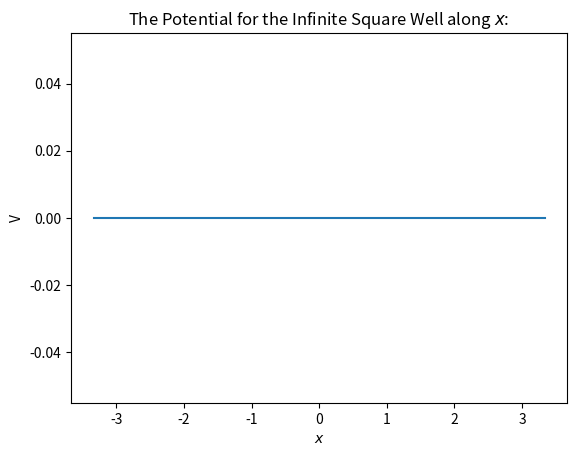
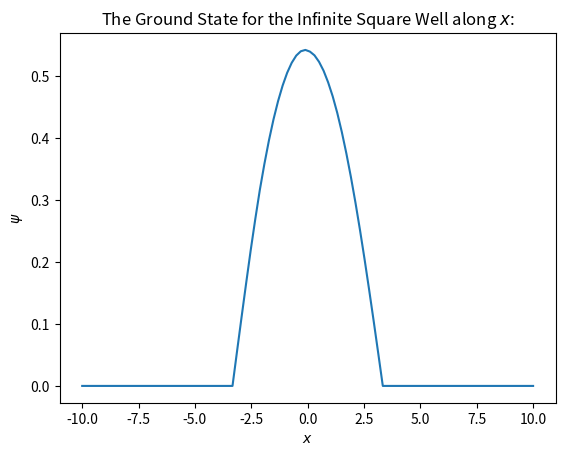
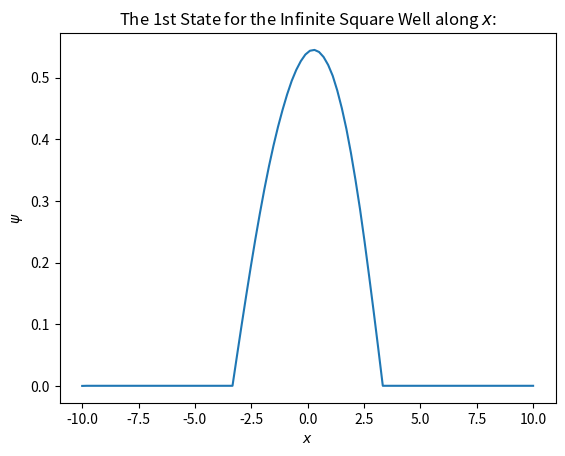
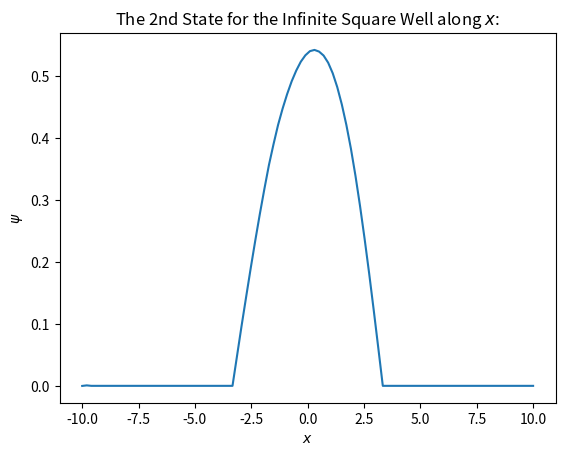

The script that saved these images, in order:
import random
import time

import matplotlib.pyplot as plt
from mpl_toolkits.mplot3d import axes3d
import numpy as np
import scipy.linalg as la
import scipy.sparse as spr

# global constants:
hbar = 6.582119569 * 10 ** -16  # 6.582119569x10^-16 (from wikipedia)
# electron
m = 9.1093826 * 10 ** -31  # 9.1093837015(28)x10^-31
factor = -(hbar ** 2) / (2 * m)

th = {1: "st", 2: "nd", 3: "rd"}
global DEV2
axes = ("x", "y", "z", "w", "q", "r", "s", "t", "u", "v")
pot_sys_name = "Infinite Square Well"
colour_map = "autumn"


def normalise(psi: np.ndarray, dr: float) -> np.ndarray:
    # integrate using the rectangular rule
    norm = (psi * psi).sum() * dr
    norm_psi = psi / np.sqrt(norm)
    return norm_psi


def dev_mat(D: int, N: int, axis_number: int, dr: float) -> np.ndarray:
    # cap axis_number in range to prevent errors.
    axis_number %= D

    num_repeats = D - (axis_number + 1)
    # The general pattern for a derivative matrix along the axis: axis_number, for a num_axes number of
    # dimensions, each of length N
    diagonals = [[-2] * N ** D,
                 (([1] * N ** axis_number) * (N - 1) + [0] * N ** axis_number) * N ** num_repeats,
                 (([1] * N ** axis_number) * (N - 1) + [0] * N ** axis_number) * N ** num_repeats]
    D_n = spr.diags(diagonals, [0, -N ** axis_number, N ** axis_number], shape=(N ** D, N ** D))

    return D_n * (dr ** -2)


def gen_DEV2(D: int, N: int, dr: float):
    global DEV2

    DEV2 = None

    for ax in range(D):
        D_n = dev_mat(D, N, ax, dr)
        if DEV2 is None:
            DEV2 = D_n
        else:
            DEV2 += D_n


def energy(psi: np.ndarray, V: np.ndarray, dr: float) -> float:
    # when V is inf, wil get an invalid value error at runtime, not an issue, is sorted in filtering below:
    Vp = V * psi
    # filter out nan values in Vp
    Vp = np.where(np.isfinite(Vp), Vp, 0)
    # A is the 2nd derivative matrix.
    Tp = factor * (DEV2 @ psi)

    return (psi * (Tp + Vp)).sum() * dr


def potential(r: np.ndarray) -> np.ndarray:
    V = r.copy()
    for i in range(len(r)):
        length = len(r[i])
        third = length // 3

        addition = int(abs((third - (length / 3))) * 3)

        mid, bef = np.zeros(third + addition), np.linspace(np.inf, np.inf, third)
        # mid, bef = np.zeros(third + addition), np.linspace(10, 10, third)
        aft = bef.copy()
        # return np.concatenate((bef, mid, aft))
        V[i] = np.concatenate((bef, mid, aft))

    # V = np.zeros(r.shape)
    # V = np.sum(0.5 * r ** 2, axis=0)
    return V


def nth_state(r: np.ndarray, dr: float, D: int, N: int, num_iterations: int,
              prev_psi_linear: np.ndarray, n: int) -> np.ndarray:
    t1 = time.time()

    orthonormal_basis = la.null_space(prev_psi_linear).T

    random.seed("THE-VARIATIONAL-PRINCIPLE")

    V = potential(r)
    V = V.reshape(N ** D)

    psi = 0.5 * r ** 2

    # linearise psi
    psi = psi.reshape(N ** D)

    # Account for infinite values in the potential:
    len_V = len(V)
    nan_indices = [False] * len_V
    for j in range(len_V):
        if not np.isfinite(V[j]):
            a, b = j - 1, j + 1
            if a < 0:
                a = 0
            if b >= len_V:
                b = len_V - 1

            nan_indices[a] = nan_indices[j] = nan_indices[b] = True

    # filter the corresponding psi values to be = 0
    psi = np.where(nan_indices, 0, psi)

    # filter the values in the orthonormal basis to be 0
    for j in range(n - 1):
        nan_indices[j] = False
    orthonormal_basis = np.where(nan_indices, 0, orthonormal_basis)

    prev_E = energy(psi, V, dr)
    print("Initial Energy:", prev_E)

    num_bases = len(orthonormal_basis)
    for i in range(num_iterations):

        rand_index = random.randrange(num_bases)

        rand_change = random.random() * 0.1 * (num_iterations - i) / num_iterations

        if random.random() > 0.5:
            rand_change *= -1

        basis_vector = orthonormal_basis[rand_index]

        psi += basis_vector * rand_change
        psi = normalise(psi, dr)

        new_E = energy(psi, V, dr)
        if new_E < prev_E:
            prev_E = new_E
        else:
            psi -= basis_vector * rand_change
            psi = normalise(psi, dr)

    print("Final Energy:", energy(psi, V, dr))
    t2 = time.time()
    print("The time for the " + str(n) + "th iteration is:", t2 - t1, "s.\n")

    psi = psi.reshape([N] * D)

    # Correction of phase, to bring it to the positive for nicer plotting.
    phase = np.sum(psi) * dr
    if phase < 0:
        psi *= -1

    return psi


def plotting(r, all_psi, D, include_V=False, V=None):
    cmap = plt.cm.get_cmap(colour_map)

    def plot_wireframe(x, y, z, title, zlabel="$\psi$"):
        fig = plt.figure()
        ax = fig.gca(projection="3d")
        ax.plot_wireframe(x, y, z)
        ax.set_zlabel(zlabel)
        plt.title(title)
        plt.xlabel("$x$")
        plt.ylabel("$y$")
        plt.show()

    def plot_surface(x, y, z, title, zlabel="$\psi$"):
        fig = plt.figure()
        ax = fig.gca(projection="3d")
        surf = ax.plot_surface(x, y, z, cmap=cmap)
        fig.colorbar(surf, ax=ax)
        ax.set_zlabel(zlabel)
        plt.title(title)
        plt.xlabel("$x$")
        plt.ylabel("$y$")
        plt.show()

    def plot_img(x, y, z, title):
        plt.contourf(x, y, z, cmap=cmap)
        # plt.contourf(x, y, z)
        plt.colorbar()
        plt.title(title)
        plt.xlabel("$x$")
        plt.ylabel("$y$")
        plt.show()

    def plot_line(x, y, title, ylabel="$\psi$", filename=None):
        plt.plot(x, y)
        plt.xlabel("$x$")
        plt.ylabel(ylabel)
        plt.title(title)
        if filename is not None:
            plt.savefig(filename)
        plt.show()

    def plot_3D_scatter(x, y, z, vals, title):

        fig = plt.figure()
        ax = fig.gca(projection='3d')

        p = ax.scatter3D(x, y, zs=z, c=vals, cmap=colour_map)
        fig.colorbar(p, ax=ax)

        plt.title(title)
        plt.xlabel("$x$")
        plt.ylabel("$y$")
        ax.set_zlabel("$z$")
        plt.show()

    if D == 1:

        num_extra = len(all_psi)

        legend = ["Ground State"]
        for i in range(1, num_extra):
            legend += ["{}{} State".format(i, th.get(i, "th"))]

        if include_V:
            all_psi = np.vstack((V, all_psi))
            legend = ["Potential"] + legend
        for i in range(len(all_psi)):
            title = "The {} for the {} along $x$:".format(legend[i], pot_sys_name)
            fname = "state_{}".format(i - 1)
            state = "$\psi$"
            if legend[i] == "Potential":
                fname = "potential"
                state = "V"
            plot_line(*r, all_psi[i], title, state, fname)

    elif D == 2:

        if include_V:
            title = "The Potential function for the {} along $x$ & $y$".format(pot_sys_name)
            plot_img(*r, V, title)
            plot_wireframe(*r, V, title, "V")
            plot_surface(*r, V, title, "V")

        num_states = len(all_psi)
        for n in range(num_states):
            title = "$\psi_{}$ for the {} along $x$ & $y$".format(n, pot_sys_name)
            plot_img(*r, all_psi[n], title)
            plot_wireframe(*r, all_psi[n], title, "$\psi$")
            plot_surface(*r, all_psi[n], title, "$\psi$")

    elif D == 3:

        if include_V:
            title = "The Potential function for the {} along $x$, $y$ & $z$".format(pot_sys_name)
            plot_3D_scatter(*r, V, title)

        num_states = len(all_psi)
        for n in range(num_states):
            title = "$\psi_{}$ for the {} along $x$, $y$ & $z$".format(n, pot_sys_name)
            plot_3D_scatter(*r, all_psi[n], title)

    else:
        return


def main():
    # initially is symmetric grid.
    a, b, N = -10, 10, 100
    num_states = 3
    if num_states >= N:
        num_states = N - 2

    D = 1
    # Iteration recommendations:
    # 10**5 for 1D
    # 10**6 for 2D
    # 10**7 for 3D (loooong)
    num_iterations = 10 ** 5

    include_potential = True

    x = np.linspace(a, b, N)
    tmp_r = [x] * D
    r = np.array(np.meshgrid(*tmp_r, indexing="ij"))

    V = potential(r)

    dr = (b - a) / N

    gen_DEV2(D, N, dr)
    # all_psi stores each nth state of psi as a list of the psi states.
    initially_empty = True
    all_psi_linear = np.zeros([1] + [N ** D])
    all_psi = np.zeros([1] + [N] * D)

    for i in range(num_states):
        psi = nth_state(r, dr, D, N, num_iterations, all_psi_linear, i + 1)

        psi_linear = psi.reshape(N ** D)
        if initially_empty:
            all_psi_linear = np.array([psi_linear])
            all_psi = np.array([psi])
            initially_empty = False
        else:
            all_psi_linear = np.vstack((all_psi_linear, [psi_linear]))
            all_psi = np.vstack((all_psi, [psi]))

    plotting(r, all_psi, D, include_potential, V)


main()
